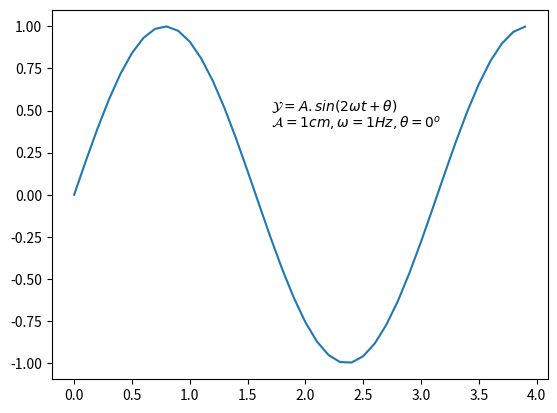

Reproduce this figure in Python.
import numpy as np
import matplotlib.pyplot as plt 

# membuat data
def sinusGenerator(amplitudo, frekuensi, takhir, theta):
    t = np.arange(0, takhir, 0.1)
    y = amplitudo * np.sin(2 * frekuensi * t + np.deg2rad(theta))
    return t,y


t1,y1 = sinusGenerator(1,1,4,0)

# membuat plot
plt.plot(t1,y1)
plt.text(1.7,0.5, r'$ \mathcal{Y} = A.sin(2 \omega t + \theta) $')
plt.text(1.7,0.4, r'$ \mathcal{A} = 1 cm, \omega = 1 Hz, \theta = 0{^o} $')


# menampilkan plot
plt.show()